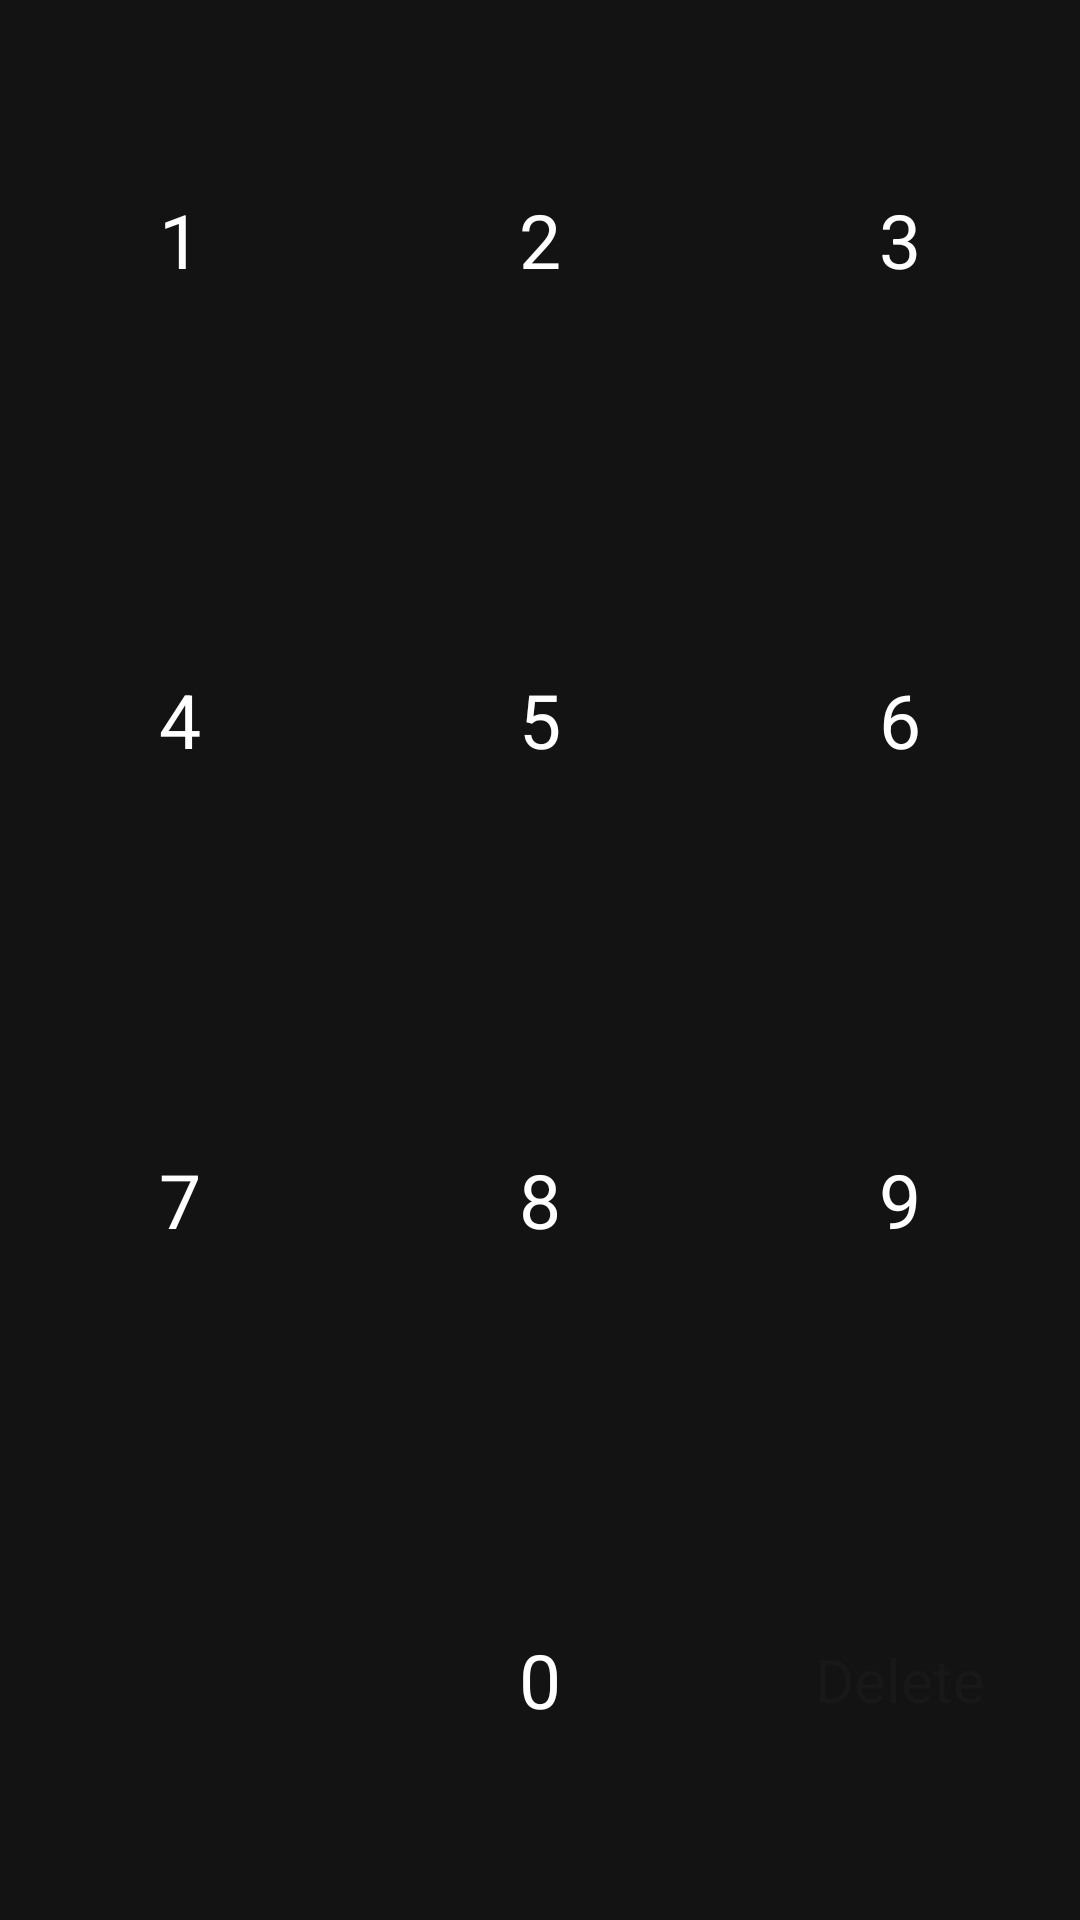

Android layout source for this screen:
<!-- AndroidManifest.xml: application theme AppTheme -->
<!-- res/layout/pin_keyboard.xml -->
<?xml version="1.0" encoding="utf-8"?>
<LinearLayout xmlns:android="http://schemas.android.com/apk/res/android"
    android:layout_width="match_parent"
    android:layout_height="match_parent"
    android:orientation="vertical"
    android:layout_gravity="center"
    android:gravity="center"
    android:weightSum="4"
    android:background="@color/private_number_part_color"
    >

    <LinearLayout
        android:layout_width="match_parent"
        android:layout_height="match_parent"
        android:layout_weight="1"
        android:gravity="center_horizontal">

        <RelativeLayout
            android:id="@+id/rel1"
            style="@style/PinBack"
            android:layout_width="match_parent"
            android:layout_height="match_parent"
            android:layout_weight="1">

            <ImageView
                android:id="@+id/pin1"
                style="@style/PinNum" />

            <TextView
                style="@style/PinText"
                android:text="1" />

        </RelativeLayout>

        <RelativeLayout
            android:id="@+id/rel2"
            style="@style/PinBack"
            android:layout_width="match_parent"
            android:layout_height="match_parent"
            android:layout_weight="1">

            <ImageView
                android:id="@+id/pin2"
                style="@style/PinNum" />

            <TextView
                style="@style/PinText"
                android:text="2" />

        </RelativeLayout>

        <RelativeLayout
            android:id="@+id/rel3"
            style="@style/PinBack"
            android:layout_width="match_parent"
            android:layout_height="match_parent"
            android:layout_weight="1">

            <ImageView
                android:id="@+id/pin3"
                style="@style/PinNum" />

            <TextView
                style="@style/PinText"
                android:text="3" />

        </RelativeLayout>

    </LinearLayout>

    <LinearLayout
        android:layout_width="match_parent"
        android:layout_height="match_parent"
        android:layout_weight="1"
        android:gravity="center_horizontal">

        <RelativeLayout
            android:id="@+id/rel4"
            style="@style/PinBack"
            android:layout_width="match_parent"
            android:layout_height="match_parent"
            android:layout_weight="1">

            <ImageView
                android:id="@+id/pin4"
                style="@style/PinNum" />

            <TextView
                style="@style/PinText"
                android:text="4" />

        </RelativeLayout>

        <RelativeLayout
            android:id="@+id/rel5"
            style="@style/PinBack"
            android:layout_width="match_parent"
            android:layout_height="match_parent"
            android:layout_weight="1">

            <ImageView
                android:id="@+id/pin5"
                style="@style/PinNum" />

            <TextView
                style="@style/PinText"
                android:text="5" />

        </RelativeLayout>

        <RelativeLayout
            android:id="@+id/rel6"
            style="@style/PinBack"
            android:layout_width="match_parent"
            android:layout_height="match_parent"
            android:layout_weight="1">

            <ImageView
                android:id="@+id/pin6"
                style="@style/PinNum" />

            <TextView
                style="@style/PinText"
                android:text="6" />

        </RelativeLayout>

    </LinearLayout>

    <LinearLayout
        android:layout_width="match_parent"
        android:layout_height="match_parent"
        android:layout_weight="1"
        android:gravity="center_horizontal">

        <RelativeLayout
            android:id="@+id/rel7"
            style="@style/PinBack"
            android:layout_width="match_parent"
            android:layout_height="match_parent"
            android:layout_weight="1">

            <ImageView
                android:id="@+id/pin7"
                style="@style/PinNum" />

            <TextView
                style="@style/PinText"
                android:text="7" />

        </RelativeLayout>

        <RelativeLayout
            android:id="@+id/rel8"
            style="@style/PinBack"
            android:layout_width="match_parent"
            android:layout_height="match_parent"
            android:layout_weight="1">

            <ImageView
                android:id="@+id/pin8"
                style="@style/PinNum" />

            <TextView
                style="@style/PinText"
                android:text="8" />

        </RelativeLayout>

        <RelativeLayout
            android:id="@+id/rel9"
            style="@style/PinBack"
            android:layout_width="match_parent"
            android:layout_height="match_parent"
            android:layout_weight="1">

            <ImageView
                android:id="@+id/pin9"
                style="@style/PinNum" />

            <TextView
                style="@style/PinText"
                android:text="9" />

        </RelativeLayout>

    </LinearLayout>


    <LinearLayout
        android:layout_width="match_parent"
        android:layout_height="match_parent"
        android:layout_weight="1"
        android:gravity="center_horizontal">

        <RelativeLayout
            android:id="@+id/relDot"
            android:background="@color/private_number_part_color"
            android:layout_width="match_parent"
            android:layout_height="match_parent"
            android:layout_weight="1">

            <View
                android:id="@+id/imageView2"
                android:layout_width="match_parent"
                android:layout_height="50dp"
                android:layout_alignParentLeft="true"
                android:layout_centerVertical="true"
                android:background="@color/private_number_part_color" />

        </RelativeLayout>

        <RelativeLayout
            android:id="@+id/rel0"
            style="@style/PinBack"
            android:layout_width="match_parent"
            android:layout_height="match_parent"
            android:layout_weight="1">

            <ImageView
                android:id="@+id/pin0"
                style="@style/PinNum" />

            <TextView
                style="@style/PinText"
                android:text="0" />

        </RelativeLayout>

        <RelativeLayout
            android:id="@+id/relDelete"
            android:layout_width="match_parent"
            android:layout_height="match_parent"
            android:layout_weight="1"
            android:background="?android:attr/selectableItemBackground">

            <TextView
                android:layout_width="match_parent"
                android:layout_height="40dp"
                android:text="Delete"
                android:gravity="center"
                android:textSize="20dp"
                android:textColor="@color/hedar_color"
                android:padding="5dp"
                android:layout_centerInParent="true"
                android:scaleType="centerInside"/>

        </RelativeLayout>

    </LinearLayout>

</LinearLayout>
<!-- resources referenced by this layout -->
<resources>
  <color name="hedar_color">#B01B1B1B</color>
  <color name="private_number_part_color">#131313</color>
  <style name="PinBack">
          <item name="android:layout_margin">0dp</item>
          <item name="android:padding">0dp</item>
      </style>
  <style name="PinNum">
          <item name="android:layout_width">match_parent</item>
          <item name="android:layout_height">60dp</item>
          <item name="android:layout_centerInParent">true</item>
          <item name="android:background">?android:attr/selectableItemBackground</item>
          
      </style>
  <style name="PinText">
          <item name="android:layout_width">wrap_content</item>
          <item name="android:layout_height">wrap_content</item>
          <item name="android:layout_centerInParent">true</item>
          <item name="android:textColor">@color/titileFontColor</item>
          <item name="android:textSize">25sp</item>
      </style>
  <style name="AppTheme" parent="Theme.AppCompat.Light.DarkActionBar">
          
          <item name="colorPrimary">@color/colorPrimary</item>
          <item name="colorPrimaryDark">@color/colorPrimaryDark</item>
          <item name="colorAccent">@color/colorAccent</item>
          <item name="windowActionBar">false</item>
          <item name="windowNoTitle">true</item>
          <item name="android:statusBarColor">#191919</item>
          <item name="android:listDivider">@color/white</item>
          <item name="android:homeAsUpIndicator">@drawable/selector_btn_back</item>
          <item name="windowActionModeOverlay">true</item>
          <item name="actionModeStyle">@style/ActionModeStyle</item>
          <item name="actionModeBackground">@color/colorPrimary</item>
          <item name="android:actionOverflowButtonStyle">@style/MyOverflowButtonStyle</item>
      </style>
  <color name="titileFontColor">#ffffff</color>
  <color name="colorPrimary">#33000000</color>
  <color name="colorPrimaryDark">#33000000</color>
  <color name="colorAccent">#33000000</color>
  <color name="white">#ffffff</color>
  <!-- drawable selector_btn_back (drawable) -->
  <?xml version="1.0" encoding="utf-8"?>
  <selector xmlns:android="http://schemas.android.com/apk/res/android">
      <item android:drawable="@drawable/ic_back" android:state_selected="true" />
      <item android:drawable="@drawable/ic_back" android:state_pressed="true" />
      <item android:drawable="@drawable/ic_back" />
  </selector>
  <style name="ActionModeStyle" parent="@style/Widget.AppCompat.ActionMode">
          <item name="android:actionModeCloseDrawable">@drawable/ic_back</item>
          <item name="actionModeCloseButtonStyle">@style/myclosebutton</item>
          <item name="background">@color/colorPrimary</item>
          <item name="titleTextStyle">@style/ActionModeTitleTextStyle</item>
      </style>
  <style name="MyOverflowButtonStyle" parent="Widget.AppCompat.ActionButton.Overflow">
          <item name="android:src">@drawable/ic_baseline_more_vert_24</item>
      </style>
  <!-- drawable ic_back: png bitmap (drawable-hdpi, 1246 bytes) -->
  <style name="myclosebutton" parent="Widget.AppCompat.Light.ActionButton.CloseMode">
          <item name="android:tint">@color/colorAccent</item> 
      </style>
  <style name="ActionModeTitleTextStyle" parent="@style/TextAppearance.AppCompat.Widget.ActionMode.Title">
          <item name="android:textColor">@color/titileFontColor</item>
      </style>
</resources>
